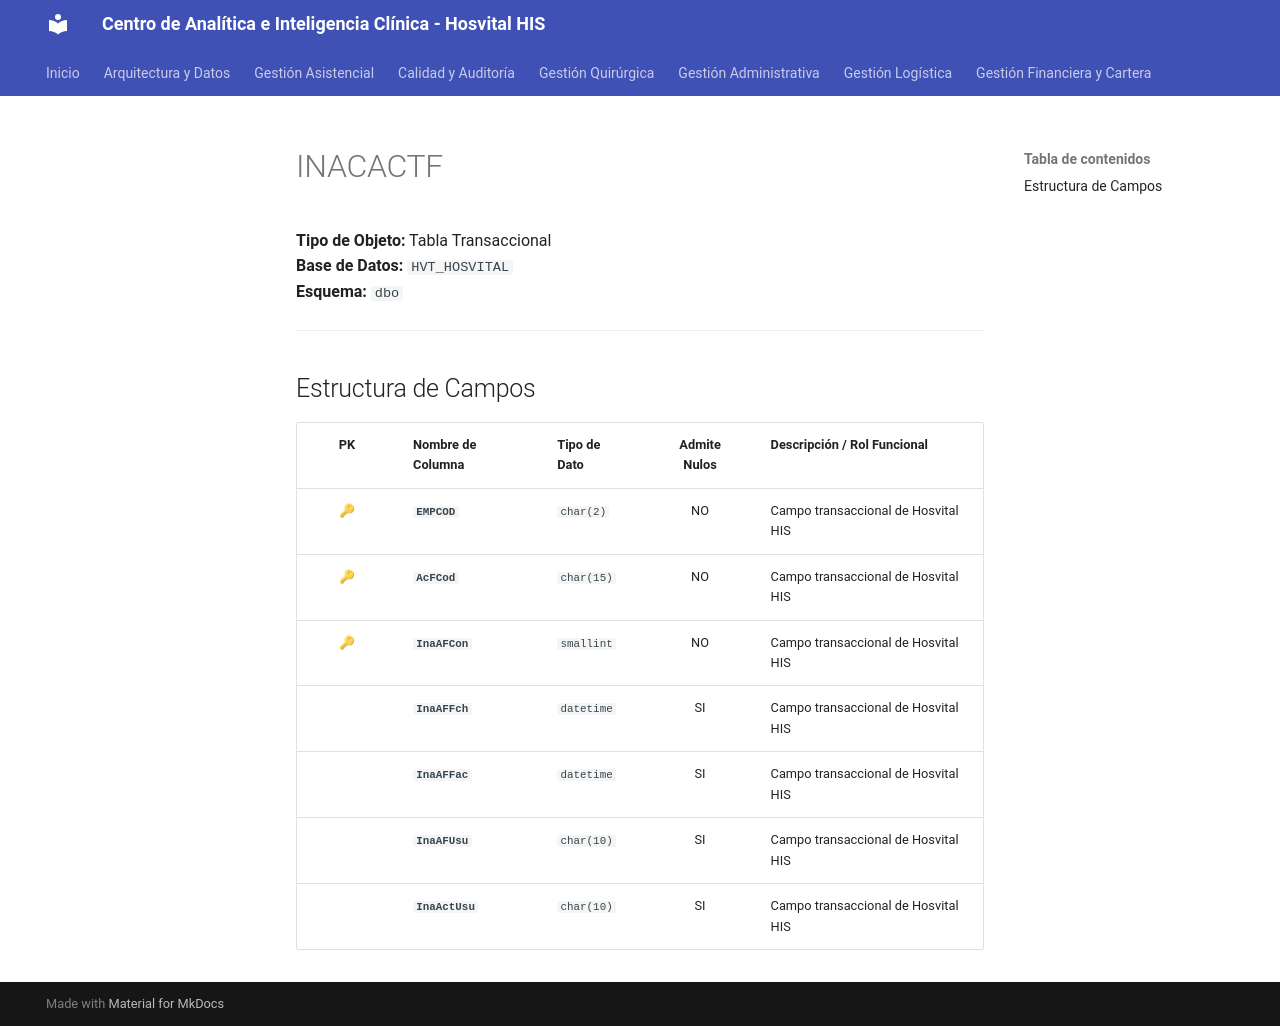

repository: SoporteSaludtech/superset-docs · page: diccionario-general/INACACTF/index.html · generator: mkdocs

# INACACTF

**Tipo de Objeto:** Tabla Transaccional  
**Base de Datos:** `HVT_HOSVITAL`  
**Esquema:** `dbo`

---

## Estructura de Campos

| PK | Nombre de Columna | Tipo de Dato | Admite Nulos | Descripción / Rol Funcional |
| :-: | :--- | :--- | :-: | :--- |
| 🔑 | **`EMPCOD`** | `char(2)` | NO | Campo transaccional de Hosvital HIS |
| 🔑 | **`AcFCod`** | `char(15)` | NO | Campo transaccional de Hosvital HIS |
| 🔑 | **`InaAFCon`** | `smallint` | NO | Campo transaccional de Hosvital HIS |
|  | **`InaAFFch`** | `datetime` | SI | Campo transaccional de Hosvital HIS |
|  | **`InaAFFac`** | `datetime` | SI | Campo transaccional de Hosvital HIS |
|  | **`InaAFUsu`** | `char(10)` | SI | Campo transaccional de Hosvital HIS |
|  | **`InaActUsu`** | `char(10)` | SI | Campo transaccional de Hosvital HIS |
